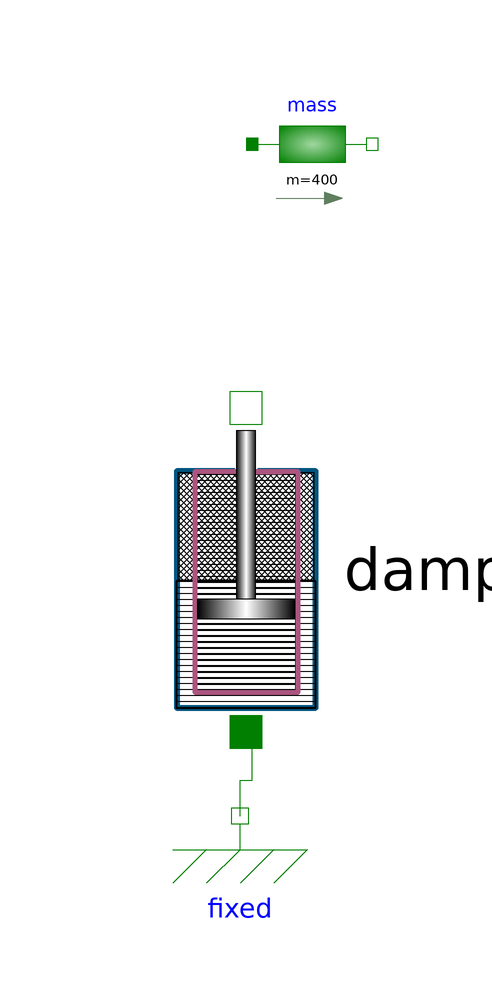

This picture is the connection diagram that the Modelica source below describes through its graphical annotations.

model Test_Seat2
  /*a*/
  Modelica.Mechanics.Translational.Components.Fixed fixed annotation(
    Placement(visible = true, transformation(origin = {26, -24}, extent = {{-14, -14}, {14, 14}}, rotation = 0)));
  /*a*/
  /*a*/
  /*a*/
  /*a*/
  Real c_dump = (damper.piston.E_h - delay(damper.piston.E_h, 1 / 2 / 1)) / (GP.PI * 1 ^ 2 * 2 * GP.PI * 1);
  Damper damper(T(start = GP.h_fc + GP.h_fp + GP.x_start), s_rel(fixed = true)) annotation(
    Placement(visible = true, transformation(origin = {27, 17}, extent = {{-27, -27}, {27, 27}}, rotation = 90)));
  Modelica.Mechanics.Translational.Components.Mass mass(m = 400) annotation(
    Placement(visible = true, transformation(origin = {38, 88}, extent = {{-10, -10}, {10, 10}}, rotation = 0)));
equation
//  damper.T = GP.T_start + ramp.y;
  der(damper.T) = 0;
/*a*/
/*a*/
/*a*/
/*a*/
/*a*/
  connect(fixed.flange, damper.flange_a) annotation(
    Line(points = {{26, -24}, {26, -18}, {28, -18}, {28, -10}}, color = {0, 127, 0}));
  annotation(
    uses(Modelica(version = "4.0.0")),
    Diagram,
    experiment(StartTime = 0, StopTime = 0.1, Tolerance = 1e-6, Interval = 0.0001));
end Test_Seat2;